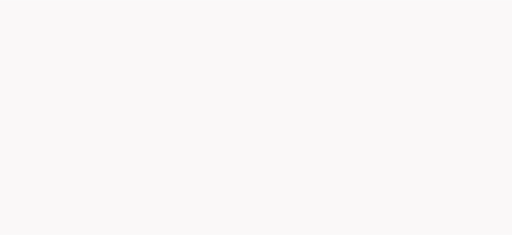
t = 0.00 s
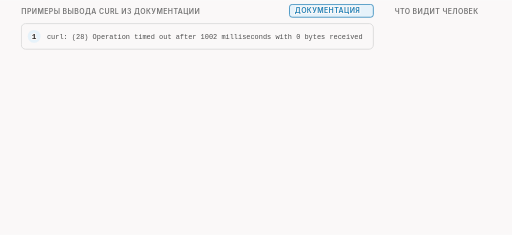
t = 1.63 s
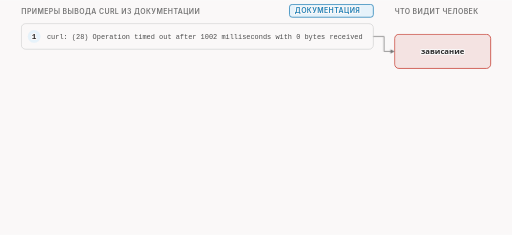
t = 3.20 s
t = 4.93 s: frame unchanged from t = 3.20 s, image omitted
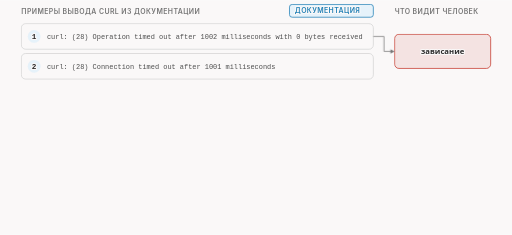
t = 6.60 s
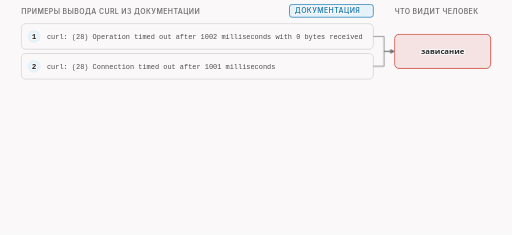
t = 8.28 s

The animated SVG that drew these frames (rendered in a browser with its animation timeline set to each time). Animation: 17 CSS @keyframes rules; frames cover the first 8.28 s, repeats indefinitely.

<svg xmlns="http://www.w3.org/2000/svg" class="v00-s02-four-curl-symptoms" viewBox="0 0 960 440" width="960" height="440" role="img" aria-labelledby="v00-s02-four-curl-symptoms-t v00-s02-four-curl-symptoms-d">
<title id="v00-s02-four-curl-symptoms-t">Четыре примера curl и симптомы</title>
<desc id="v00-s02-four-curl-symptoms-d">Четыре примера вывода программы curl из документации при блокировке только по имени сайта: два тайм-аута это зависание, ответ 307 с адресом другой страницы это заглушка, сброс соединения другой стороной это быстрая ошибка, а примера замедления среди них нет, причём заглушку и замедление в лаборатории не воспроизводили.</desc>
<style>.v00-s02-four-curl-symptoms{--fg:var(--dark,#2b2b2b);--fg2:var(--darkgray,#4e4e4e);--mute:var(--gray,#767676);--line:var(--lightgray,#d4d4d4);--acc:var(--secondary,#1f7fb5);--tint:var(--highlight,rgba(178,225,255,.28));--bg:var(--light,#faf8f8);--rej:#c4372b;--rejt:rgba(196,55,43,.10);--ok:#237a4b;--okt:rgba(35,122,75,.11);--amb:#a8610a;--ambt:rgba(168,97,10,.13)}
@media (prefers-color-scheme:dark){.v00-s02-four-curl-symptoms{--fg:var(--dark,#ebebec);--fg2:var(--darkgray,#d4d4d4);--mute:var(--gray,#9a9a9a);--line:var(--lightgray,#4a474a);--acc:var(--secondary,#b2e1ff);--tint:var(--highlight,rgba(178,225,255,.14));--bg:var(--light,#161618);--rej:#ff8f80;--rejt:rgba(255,143,128,.14);--ok:#7fd9a1;--okt:rgba(127,217,161,.13);--amb:#f0b866;--ambt:rgba(240,184,102,.14)}}
.v00-s02-four-curl-symptoms .bg{fill:var(--bg)}
.v00-s02-four-curl-symptoms text{font-family:var(--bodyFont,'Source Sans 3'),system-ui,-apple-system,'Segoe UI',Roboto,sans-serif;font-size:16px;fill:var(--fg2);paint-order:stroke;stroke:var(--bg);stroke-width:4px;stroke-linejoin:round}
.v00-s02-four-curl-symptoms .tk{font-weight:600;fill:var(--fg)}
.v00-s02-four-curl-symptoms .sm{font-size:14.5px}
.v00-s02-four-curl-symptoms .m{font-family:var(--codeFont,'JetBrains Mono'),ui-monospace,'Cascadia Code',Consolas,monospace;font-size:14.5px}
.v00-s02-four-curl-symptoms .mk{font-family:var(--codeFont,'JetBrains Mono'),ui-monospace,'Cascadia Code',Consolas,monospace;font-size:14.5px;font-weight:600;fill:var(--fg)}
.v00-s02-four-curl-symptoms .hx{font-family:var(--codeFont,'JetBrains Mono'),ui-monospace,'Cascadia Code',Consolas,monospace;font-size:14px;font-weight:600;fill:var(--fg);stroke:none}
.v00-s02-four-curl-symptoms .ix{font-family:var(--codeFont,'JetBrains Mono'),ui-monospace,'Cascadia Code',Consolas,monospace;font-size:13px;fill:var(--mute);stroke:none}
.v00-s02-four-curl-symptoms .ml{font-family:var(--codeFont,'JetBrains Mono'),ui-monospace,'Cascadia Code',Consolas,monospace;font-size:17px;font-weight:600;fill:var(--fg)}
.v00-s02-four-curl-symptoms .cap{font-family:var(--headerFont,Inter),system-ui,-apple-system,'Segoe UI',Roboto,sans-serif;font-size:13px;font-weight:600;letter-spacing:.06em;text-transform:uppercase;fill:var(--mute)}
.v00-s02-four-curl-symptoms .mu{fill:var(--mute)}.v00-s02-four-curl-symptoms .fg{fill:var(--fg)}.v00-s02-four-curl-symptoms .acc{fill:var(--acc)}.v00-s02-four-curl-symptoms .rej{fill:var(--rej)}.v00-s02-four-curl-symptoms .ok{fill:var(--ok)}.v00-s02-four-curl-symptoms .amb{fill:var(--amb)}
.v00-s02-four-curl-symptoms .c{text-anchor:middle}.v00-s02-four-curl-symptoms .r{text-anchor:end}.v00-s02-four-curl-symptoms .ns{stroke:none}
.v00-s02-four-curl-symptoms .bx{fill:var(--bg);stroke:var(--line);stroke-width:1.4}
.v00-s02-four-curl-symptoms .bxs{fill:var(--bg);stroke:var(--mute);stroke-width:1.4}
.v00-s02-four-curl-symptoms .bxa{fill:var(--tint);stroke:var(--acc);stroke-width:1.4}
.v00-s02-four-curl-symptoms .bxr{fill:var(--rejt);stroke:var(--rej);stroke-width:1.4}
.v00-s02-four-curl-symptoms .bxo{fill:var(--okt);stroke:var(--ok);stroke-width:1.4}
.v00-s02-four-curl-symptoms .bxb{fill:var(--ambt);stroke:var(--amb);stroke-width:1.4}
.v00-s02-four-curl-symptoms .pl{fill:var(--bg);stroke:var(--fg);stroke-width:1.6}
.v00-s02-four-curl-symptoms .fs{fill:var(--mute);fill-opacity:.22;stroke:none}
.v00-s02-four-curl-symptoms .bxn{fill:none;stroke:var(--fg);stroke-width:2}
.v00-s02-four-curl-symptoms .bxrd{fill:none;stroke:var(--rej);stroke-width:2.4;stroke-dasharray:6 4}
.v00-s02-four-curl-symptoms .bxd{fill:none;stroke:var(--mute);stroke-width:1.3;stroke-dasharray:5 4}
.v00-s02-four-curl-symptoms .fa{fill:var(--tint);stroke:none}.v00-s02-four-curl-symptoms .fr{fill:var(--rejt);stroke:none}.v00-s02-four-curl-symptoms .fb{fill:var(--ambt);stroke:none}.v00-s02-four-curl-symptoms .fo{fill:var(--okt);stroke:none}
.v00-s02-four-curl-symptoms .lm{fill:none;stroke:var(--mute);stroke-width:1.4}
.v00-s02-four-curl-symptoms .lmd{fill:none;stroke:var(--mute);stroke-width:1.4;stroke-dasharray:5 4}
.v00-s02-four-curl-symptoms .la{fill:none;stroke:var(--acc);stroke-width:2}
.v00-s02-four-curl-symptoms .lf{fill:none;stroke:var(--fg2);stroke-width:2}
.v00-s02-four-curl-symptoms .lr{fill:none;stroke:var(--rej);stroke-width:2.4}
.v00-s02-four-curl-symptoms .lcut{fill:none;stroke:var(--rej);stroke-width:1.8;stroke-dasharray:6 4}
.v00-s02-four-curl-symptoms .lb{fill:none;stroke:var(--amb);stroke-width:2}
.v00-s02-four-curl-symptoms .lo{fill:none;stroke:var(--ok);stroke-width:2.4}
.v00-s02-four-curl-symptoms .hf{fill:var(--fg2)}.v00-s02-four-curl-symptoms .ha{fill:var(--acc)}.v00-s02-four-curl-symptoms .hr{fill:var(--rej)}.v00-s02-four-curl-symptoms .hm{fill:var(--mute)}.v00-s02-four-curl-symptoms .hb{fill:var(--amb)}
.v00-s02-four-curl-symptoms .fun{fill:var(--tint);stroke:var(--acc);stroke-width:1;stroke-opacity:.55}
.v00-s02-four-curl-symptoms .a{animation-duration:34s;animation-timing-function:cubic-bezier(.3,.6,.25,1);animation-iteration-count:infinite;animation-fill-mode:both}
@media (prefers-reduced-motion:reduce){.v00-s02-four-curl-symptoms .a{animation:none}.v00-s02-four-curl-symptoms .tr{display:none}}.v00-s02-four-curl-symptoms .bn{font-size:36px;font-weight:700;fill:var(--fg);stroke:none}.v00-s02-four-curl-symptoms .lg{font-size:19px;font-weight:600;fill:var(--fg)}.v00-s02-four-curl-symptoms .mn{font-family:var(--codeFont,'JetBrains Mono'),ui-monospace,'Cascadia Code',Consolas,monospace;font-size:13px}.v00-s02-four-curl-symptoms .fl{fill:var(--bg);stroke:none}.v00-s02-four-curl-symptoms .bxw{fill:var(--bg);stroke:var(--amb);stroke-width:1.4;stroke-dasharray:5 4}.v00-s02-four-curl-symptoms .ico{fill:none;stroke:var(--fg2);stroke-width:1.8;stroke-linecap:round;stroke-linejoin:round}.v00-s02-four-curl-symptoms .icof{fill:var(--fg2);stroke:none}.v00-s02-four-curl-symptoms .icoa{fill:none;stroke:var(--acc);stroke-width:1.8;stroke-linecap:round;stroke-linejoin:round}.v00-s02-four-curl-symptoms .bxt{fill:var(--bg);stroke:var(--fg);stroke-width:1.6}.v00-s02-four-curl-symptoms .hlt{fill:var(--acc);font-weight:600}.v00-s02-four-curl-symptoms .hla{fill:var(--amb);font-weight:600}.v00-s02-four-curl-symptoms .spin{animation:v00-s02-four-curl-symptoms-spin 1.1s linear infinite;transform-box:fill-box;transform-origin:center}@keyframes v00-s02-four-curl-symptoms-spin{to{transform:rotate(360deg)}}@media (prefers-reduced-motion:reduce){.v00-s02-four-curl-symptoms .spin{animation:none}}.v00-s02-four-curl-symptoms .lbd{fill:none;stroke:var(--amb);stroke-width:2;stroke-dasharray:5 4}.v00-s02-four-curl-symptoms .gry{fill:var(--mute);fill-opacity:.12;stroke:none}.v00-s02-four-curl-symptoms .dk{fill:var(--fg2);stroke:none}.v00-s02-four-curl-symptoms .thin{fill:none;stroke:var(--line);stroke-width:1}.v00-s02-four-curl-symptoms .fg2{fill:var(--fg2)}@keyframes v00-s02-four-curl-symptoms-k1{0.0%{opacity:0}0.882%{opacity:0}3.235%{opacity:1}95%{opacity:1}96.765%{opacity:0}100%{opacity:0}}.v00-s02-four-curl-symptoms .e1{animation-name:v00-s02-four-curl-symptoms-k1}@keyframes v00-s02-four-curl-symptoms-k2{0.0%{opacity:0}0.882%{opacity:0}3.235%{opacity:1}95%{opacity:1}96.765%{opacity:0}100%{opacity:0}}.v00-s02-four-curl-symptoms .e2{animation-name:v00-s02-four-curl-symptoms-k2}@keyframes v00-s02-four-curl-symptoms-k3{0.0%{opacity:0;transform:translate(0px,-6px)}2.941%{opacity:0;transform:translate(0px,-6px)}5.294%{opacity:1;transform:translate(0px,0px)}95%{opacity:1;transform:translate(0px,0px)}96.765%{opacity:0;transform:translate(0px,-6px)}100%{opacity:0;transform:translate(0px,-6px)}}.v00-s02-four-curl-symptoms .e3{animation-name:v00-s02-four-curl-symptoms-k3}@keyframes v00-s02-four-curl-symptoms-k4{0.0%{opacity:0;transform:translate(0px,-6px)}16.176%{opacity:0;transform:translate(0px,-6px)}18.529%{opacity:1;transform:translate(0px,0px)}95%{opacity:1;transform:translate(0px,0px)}96.765%{opacity:0;transform:translate(0px,-6px)}100%{opacity:0;transform:translate(0px,-6px)}}.v00-s02-four-curl-symptoms .e4{animation-name:v00-s02-four-curl-symptoms-k4}@keyframes v00-s02-four-curl-symptoms-k5{0.0%{opacity:0;transform:translate(0px,-6px)}29.412%{opacity:0;transform:translate(0px,-6px)}31.765%{opacity:1;transform:translate(0px,0px)}95%{opacity:1;transform:translate(0px,0px)}96.765%{opacity:0;transform:translate(0px,-6px)}100%{opacity:0;transform:translate(0px,-6px)}}.v00-s02-four-curl-symptoms .e5{animation-name:v00-s02-four-curl-symptoms-k5}@keyframes v00-s02-four-curl-symptoms-k6{0.0%{opacity:0;transform:translate(0px,-6px)}42.647%{opacity:0;transform:translate(0px,-6px)}45%{opacity:1;transform:translate(0px,0px)}95%{opacity:1;transform:translate(0px,0px)}96.765%{opacity:0;transform:translate(0px,-6px)}100%{opacity:0;transform:translate(0px,-6px)}}.v00-s02-four-curl-symptoms .e6{animation-name:v00-s02-four-curl-symptoms-k6}@keyframes v00-s02-four-curl-symptoms-k7{0.0%{opacity:0;transform:translate(0px,-6px)}5.882%{opacity:0;transform:translate(0px,-6px)}8.235%{opacity:1;transform:translate(0px,0px)}95%{opacity:1;transform:translate(0px,0px)}96.765%{opacity:0;transform:translate(0px,-6px)}100%{opacity:0;transform:translate(0px,-6px)}}.v00-s02-four-curl-symptoms .e7{animation-name:v00-s02-four-curl-symptoms-k7}@keyframes v00-s02-four-curl-symptoms-k8{0.0%{opacity:0;transform:translate(0px,-6px)}32.353%{opacity:0;transform:translate(0px,-6px)}34.706%{opacity:1;transform:translate(0px,0px)}95%{opacity:1;transform:translate(0px,0px)}96.765%{opacity:0;transform:translate(0px,-6px)}100%{opacity:0;transform:translate(0px,-6px)}}.v00-s02-four-curl-symptoms .e8{animation-name:v00-s02-four-curl-symptoms-k8}@keyframes v00-s02-four-curl-symptoms-k9{0.0%{opacity:0;transform:translate(0px,-6px)}45.588%{opacity:0;transform:translate(0px,-6px)}47.941%{opacity:1;transform:translate(0px,0px)}95%{opacity:1;transform:translate(0px,0px)}96.765%{opacity:0;transform:translate(0px,-6px)}100%{opacity:0;transform:translate(0px,-6px)}}.v00-s02-four-curl-symptoms .e9{animation-name:v00-s02-four-curl-symptoms-k9}@keyframes v00-s02-four-curl-symptoms-k10{0.0%{opacity:0}7.059%{opacity:0}9.412%{opacity:1}95%{opacity:1}96.765%{opacity:0}100%{opacity:0}}.v00-s02-four-curl-symptoms .e10{animation-name:v00-s02-four-curl-symptoms-k10}@keyframes v00-s02-four-curl-symptoms-k11{0.0%{opacity:0}20.294%{opacity:0}22.647%{opacity:1}95%{opacity:1}96.765%{opacity:0}100%{opacity:0}}.v00-s02-four-curl-symptoms .e11{animation-name:v00-s02-four-curl-symptoms-k11}@keyframes v00-s02-four-curl-symptoms-k12{0.0%{opacity:0}33.529%{opacity:0}35.882%{opacity:1}95%{opacity:1}96.765%{opacity:0}100%{opacity:0}}.v00-s02-four-curl-symptoms .e12{animation-name:v00-s02-four-curl-symptoms-k12}@keyframes v00-s02-four-curl-symptoms-k13{0.0%{opacity:0}46.765%{opacity:0}49.118%{opacity:1}95%{opacity:1}96.765%{opacity:0}100%{opacity:0}}.v00-s02-four-curl-symptoms .e13{animation-name:v00-s02-four-curl-symptoms-k13}@keyframes v00-s02-four-curl-symptoms-k14{0.0%{opacity:0;transform:translate(0px,-6px)}55.882%{opacity:0;transform:translate(0px,-6px)}58.235%{opacity:1;transform:translate(0px,0px)}95%{opacity:1;transform:translate(0px,0px)}96.765%{opacity:0;transform:translate(0px,-6px)}100%{opacity:0;transform:translate(0px,-6px)}}.v00-s02-four-curl-symptoms .e14{animation-name:v00-s02-four-curl-symptoms-k14}@keyframes v00-s02-four-curl-symptoms-k15{0.0%{opacity:0;transform:translate(0px,-6px)}61.765%{opacity:0;transform:translate(0px,-6px)}64.118%{opacity:1;transform:translate(0px,0px)}95%{opacity:1;transform:translate(0px,0px)}96.765%{opacity:0;transform:translate(0px,-6px)}100%{opacity:0;transform:translate(0px,-6px)}}.v00-s02-four-curl-symptoms .e15{animation-name:v00-s02-four-curl-symptoms-k15}@keyframes v00-s02-four-curl-symptoms-k16{0.0%{opacity:0;transform:translate(0px,-6px)}70.588%{opacity:0;transform:translate(0px,-6px)}72.941%{opacity:1;transform:translate(0px,0px)}95%{opacity:1;transform:translate(0px,0px)}96.765%{opacity:0;transform:translate(0px,-6px)}100%{opacity:0;transform:translate(0px,-6px)}}.v00-s02-four-curl-symptoms .e16{animation-name:v00-s02-four-curl-symptoms-k16}</style>
<rect class="bg" x="0" y="0" width="960" height="440"/>
<g class="a e1"><text class="cap" x="40" y="26">примеры вывода curl из документации</text><rect class="bxa" x="542.8" y="8" width="157.2" height="24" rx="5"/><text class="cap acc" x="552.8" y="24.5">ДОКУМЕНТАЦИЯ</text></g>
<g class="a e2"><text class="cap" x="740" y="26">что видит человек</text></g>
<g class="a e3"><rect class="bx" x="40" y="44" width="660" height="48" rx="8"/><circle class="fa" cx="64" cy="68.0" r="12"/><text class="mk c" x="64" y="73">1</text><text class="mn" x="88" y="73">curl: (28) Operation timed out after 1002 milliseconds with 0 bytes received</text></g>
<g class="a e4"><rect class="bx" x="40" y="100" width="660" height="48" rx="8"/><circle class="fa" cx="64" cy="124.0" r="12"/><text class="mk c" x="64" y="129">2</text><text class="mn" x="88" y="129">curl: (28) Connection timed out after 1001 milliseconds</text></g>
<g class="a e5"><rect class="bx" x="40" y="156" width="660" height="66" rx="8"/><circle class="fa" cx="64" cy="189.0" r="12"/><text class="mk c" x="64" y="194">3</text><text class="mn" x="88" y="184">HTTP/1.1 307 Temporary Redirect</text><text class="mn" x="88" y="204">Location: https://www.gblnet.net/blocked.php</text></g>
<g class="a e6"><rect class="bx" x="40" y="230" width="660" height="48" rx="8"/><circle class="fa" cx="64" cy="254.0" r="12"/><text class="mk c" x="64" y="259">4</text><text class="mn" x="88" y="259">curl: (35) Recv failure: Connection reset by peer</text></g>
<g class="a e7"><rect class="bxr" x="740" y="64" width="180" height="64" rx="8"/><text class="tk sm c" x="830" y="101">зависание</text></g>
<g class="a e8"><rect class="bxr" x="740" y="164" width="180" height="44" rx="8"/><text class="tk sm c" x="830" y="191">заглушка</text></g>
<g class="a e9"><rect class="bxr" x="740" y="232" width="180" height="44" rx="8"/><text class="tk sm c" x="830" y="259">быстрая ошибка</text></g>
<g class="a e10"><path class="lm" d="M700 68 L720 68 L720 96 L738 96"/><polygon class="hm" points="740,96 732,92 732,100"/></g>
<g class="a e11"><path class="lm" d="M700 124 L720 124 L720 96 L738 96"/><polygon class="hm" points="740,96 732,92 732,100"/></g>
<g class="a e12"><path class="lm" d="M700 189 L720 189 L720 186 L738 186"/><polygon class="hm" points="740,186 732,182 732,190"/></g>
<g class="a e13"><path class="lm" d="M700 254 L720 254 L720 254 L738 254"/><polygon class="hm" points="740,254 732,250 732,258"/></g>
<g class="a e14"><rect class="bxd" x="740" y="300" width="180" height="56" rx="8"/><text class="tk sm c" x="830" y="324">замедление</text><text class="sm mu c" x="830" y="344">в примерах нет</text></g>
<g class="a e15"><rect class="bxd" x="40" y="300" width="660" height="56" rx="8"/><text class="sm tk" x="56" y="324">заглушку и замедление в лаборатории не воспроизводили:</text><text class="sm" x="56" y="344">о них говорим только по документации и общим сведениям</text></g>
<g class="a e16"><rect class="bxb" x="40" y="376" width="220.5" height="24" rx="5"/><text class="cap amb" x="50" y="392.5">ПО ОБЩИМ СВЕДЕНИЯМ</text><text class="sm" x="272.5" y="394">по симптому действие угадывается лишь приблизительно:</text><text class="sm" x="272.5" y="414">обычные сбои выглядят так же</text></g>
</svg>
